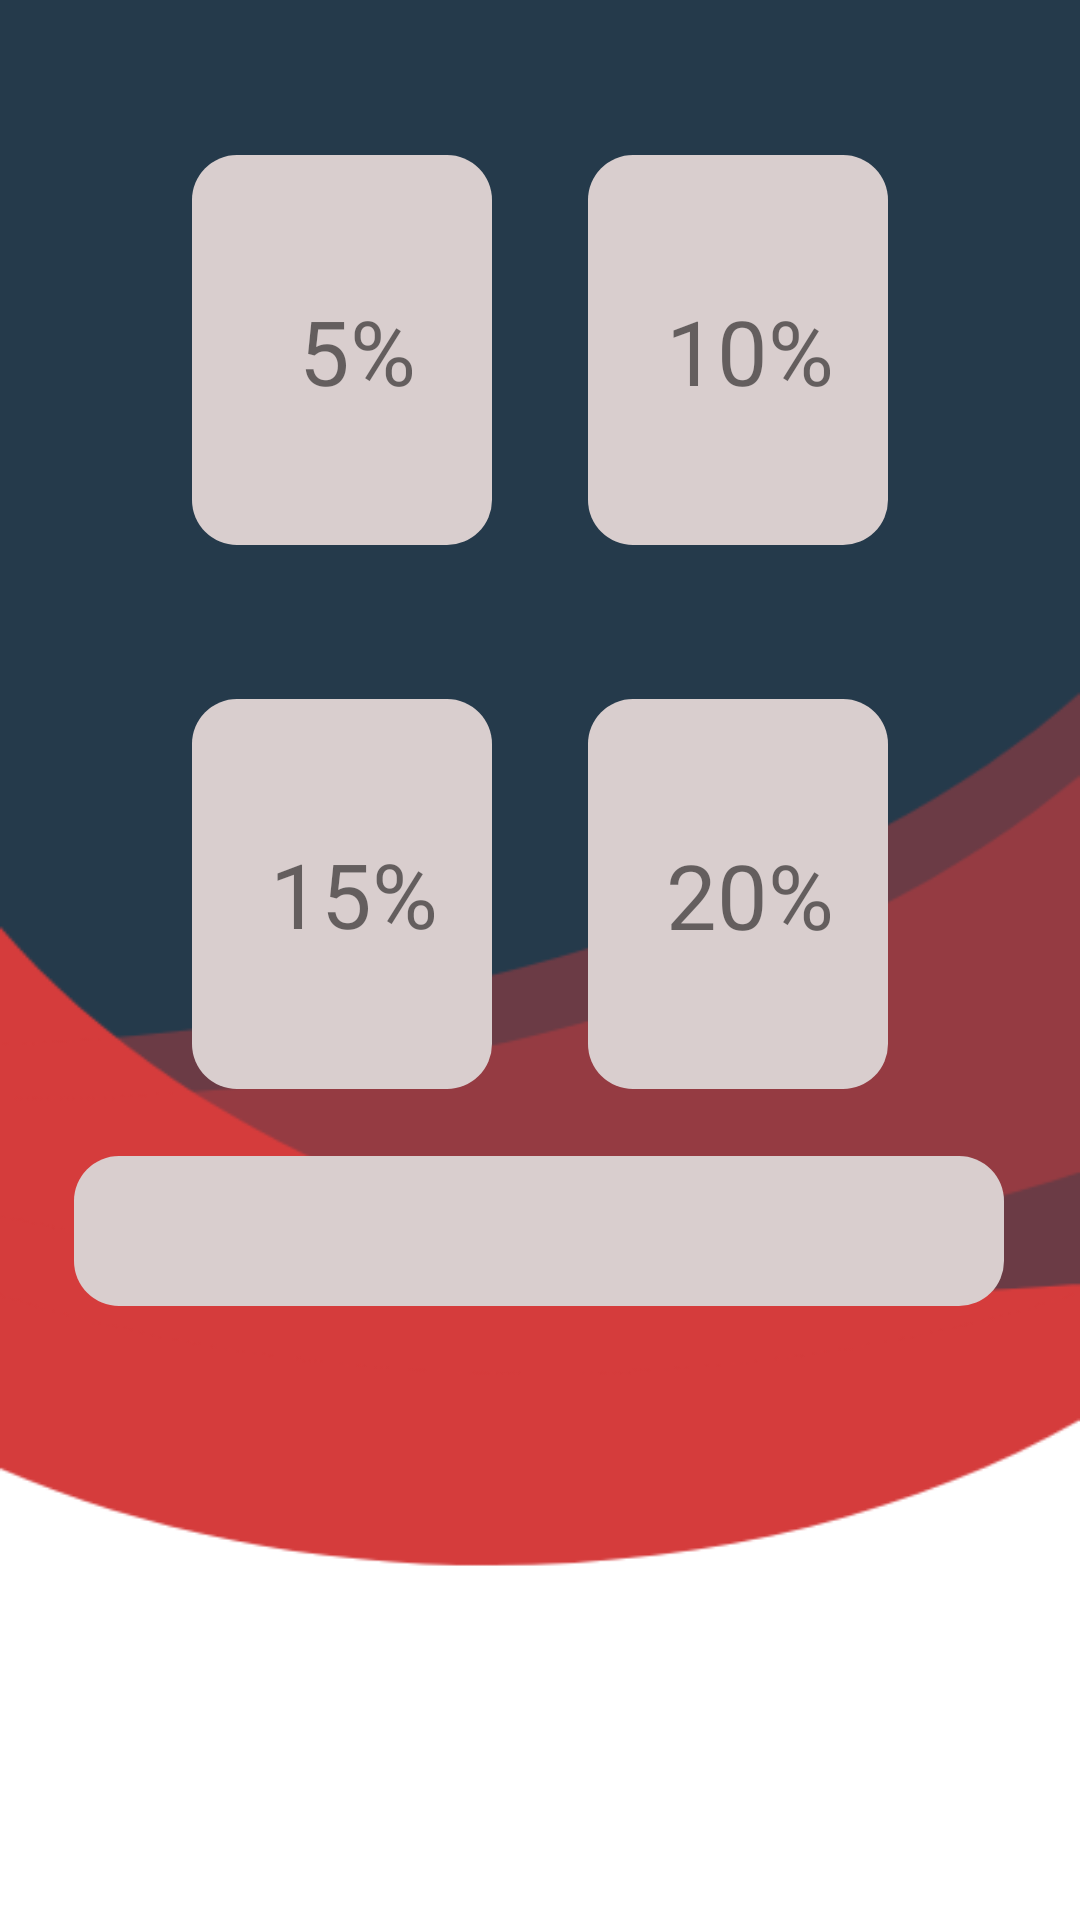

Android layout source for this screen:
<!-- AndroidManifest.xml: application theme Theme.LocalApp -->
<!-- res/layout/activity_descuento.xml -->
<?xml version="1.0" encoding="utf-8"?>

<androidx.constraintlayout.widget.ConstraintLayout xmlns:android="http://schemas.android.com/apk/res/android"
    xmlns:app="http://schemas.android.com/apk/res-auto"
    xmlns:tools="http://schemas.android.com/tools"
    android:layout_width="match_parent"
    android:layout_height="match_parent"
    tools:context=".descuento"
    android:background="@drawable/background">

    <LinearLayout
        android:id="@+id/linearLayout2"
        android:layout_width="310dp"
        android:layout_height="50dp"
        android:background="@drawable/box"
        android:gravity="center"
        android:orientation="vertical"
        android:padding="16dp"
        app:layout_constraintBottom_toBottomOf="parent"
        app:layout_constraintEnd_toEndOf="parent"
        app:layout_constraintHorizontal_bias="0.495"
        app:layout_constraintStart_toStartOf="parent"
        app:layout_constraintTop_toTopOf="parent"
        app:layout_constraintVertical_bias="0.653">

        <TextView
            android:id="@+id/text_code_desc_view"
            android:layout_width="160dp"
            android:layout_height="30dp"
            android:text=""
            android:textSize="20dp" />
    </LinearLayout>

    <LinearLayout
        android:id="@+id/btn_20_proc"
        android:layout_width="100dp"
        android:layout_height="130dp"
        android:layout_marginEnd="64dp"
        android:background="@drawable/box"
        android:gravity="center"
        android:orientation="vertical"
        android:padding="16dp"
        app:layout_constraintBottom_toBottomOf="parent"
        app:layout_constraintEnd_toEndOf="parent"
        app:layout_constraintHorizontal_bias="0.397"
        app:layout_constraintStart_toEndOf="@+id/linearLayout3"
        app:layout_constraintTop_toTopOf="parent"
        app:layout_constraintVertical_bias="0.457">

        <TextView
            android:id="@+id/textView5"
            android:layout_width="match_parent"
            android:layout_height="40dp"
            android:paddingLeft="10dp"
            android:text="20%"
            android:textSize="30dp" />
    </LinearLayout>

    <LinearLayout
        android:id="@+id/btn_10_proc"
        android:layout_width="100dp"
        android:layout_height="130dp"
        android:layout_marginEnd="64dp"
        android:background="@drawable/box"
        android:gravity="center"
        android:orientation="vertical"
        android:padding="16dp"
        app:layout_constraintBottom_toBottomOf="parent"
        app:layout_constraintEnd_toEndOf="parent"
        app:layout_constraintHorizontal_bias="1.0"
        app:layout_constraintStart_toStartOf="parent"
        app:layout_constraintTop_toTopOf="parent"
        app:layout_constraintVertical_bias="0.101">

        <TextView
            android:id="@+id/textView4"
            android:layout_width="match_parent"
            android:layout_height="40dp"
            android:paddingLeft="10dp"
            android:text="10%"
            android:textSize="30dp" />
    </LinearLayout>

    <LinearLayout
        android:id="@+id/btn_5_proc"
        android:layout_width="100dp"
        android:layout_height="130dp"
        android:layout_marginStart="64dp"
        android:background="@drawable/box"
        android:gravity="center"
        android:orientation="vertical"
        android:padding="16dp"
        app:layout_constraintBottom_toBottomOf="parent"
        app:layout_constraintEnd_toEndOf="parent"
        app:layout_constraintHorizontal_bias="0.0"
        app:layout_constraintStart_toStartOf="parent"
        app:layout_constraintTop_toTopOf="parent"
        app:layout_constraintVertical_bias="0.101">

        <TextView
            android:id="@+id/textView65"
            android:layout_width="match_parent"
            android:layout_height="40dp"
            android:paddingLeft="10dp"
            android:text="5%"
            android:textAlignment="center"
            android:textSize="30dp" />
    </LinearLayout>

    <LinearLayout
        android:id="@+id/btn_15_proc"
        android:layout_width="100dp"
        android:layout_height="130dp"
        android:layout_marginStart="64dp"
        android:background="@drawable/box"
        android:gravity="center"
        android:orientation="vertical"
        android:padding="16dp"
        app:layout_constraintBottom_toBottomOf="parent"
        app:layout_constraintEnd_toStartOf="@+id/linearLayout3"
        app:layout_constraintHorizontal_bias="0.419"
        app:layout_constraintStart_toStartOf="parent"
        app:layout_constraintTop_toTopOf="parent"
        app:layout_constraintVertical_bias="0.457">

        <TextView
            android:id="@+id/textView3"
            android:layout_width="match_parent"
            android:layout_height="wrap_content"
            android:paddingLeft="10dp"
            android:text="15%"
            android:textSize="30dp" />

    </LinearLayout>


</androidx.constraintlayout.widget.ConstraintLayout>
<!-- resources referenced by this layout -->
<resources>
  <!-- drawable background: png bitmap (drawable-v24, 17048 bytes) -->
  <!-- drawable box (drawable-v24) -->
  <?xml version="1.0" encoding="utf-8"?>
  <shape android:shape="rectangle" xmlns:android="http://schemas.android.com/apk/res/android">
  
      <solid android:color="#D9CECE "></solid>
      <corners android:radius="15dp"></corners>
  
  </shape>
  <style name="Theme.LocalApp" parent="Theme.MaterialComponents.DayNight.DarkActionBar">
          
          <item name="colorPrimary">@color/purple_500</item>
          <item name="colorPrimaryVariant">@color/purple_700</item>
          <item name="colorOnPrimary">@color/white</item>
          
          <item name="colorSecondary">@color/teal_200</item>
          <item name="colorSecondaryVariant">@color/teal_700</item>
          <item name="colorOnSecondary">@color/black</item>
          
          <item name="android:statusBarColor" tools:targetApi="l">?attr/colorPrimaryVariant</item>
          
      </style>
  <!-- not gathered from this repository: default colours our renderer supplied (Android Studio template values) -->
  <color name="purple_500">#FF6200EE</color>
  <color name="purple_700">#FF3700B3</color>
  <color name="teal_200">#FF03DAC5</color>
  <color name="teal_700">#FF018786</color>
  <color name="black">#FF000000</color>
  <color name="white">#FFFFFFFF</color>
</resources>
